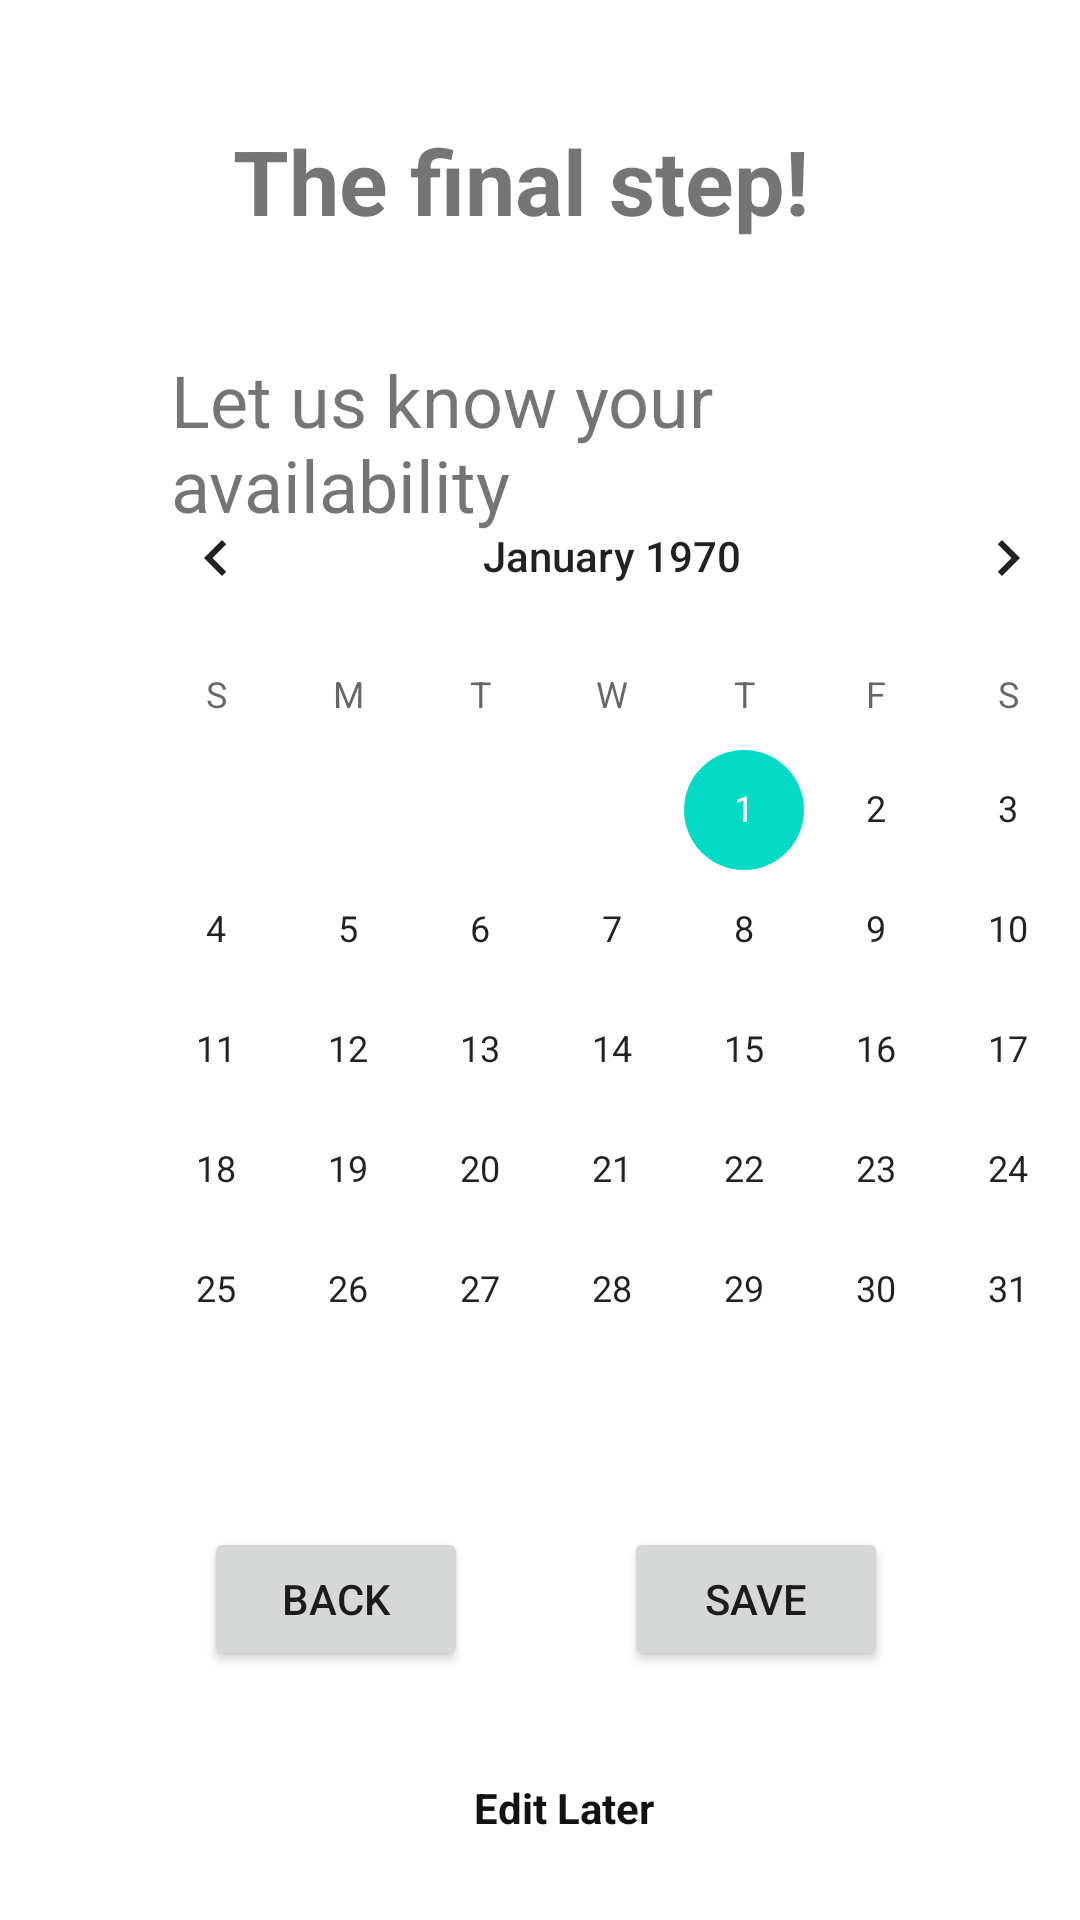

This screen was rendered from an Android layout file. Write that file and the resources it references.
<!-- AndroidManifest.xml: application theme Theme.Dea -->
<!-- res/layout/activity_availability.xml -->
<?xml version="1.0" encoding="utf-8"?>
<androidx.constraintlayout.widget.ConstraintLayout xmlns:android="http://schemas.android.com/apk/res/android"
    xmlns:app="http://schemas.android.com/apk/res-auto"
    xmlns:tools="http://schemas.android.com/tools"
    android:layout_width="match_parent"
    android:layout_height="match_parent"
    tools:context=".AvailabilityActivity">

    <Button
        android:id="@+id/nextButton3"
        android:layout_width="wrap_content"
        android:layout_height="wrap_content"
        android:layout_marginTop="19dp"
        android:layout_marginEnd="12dp"
        android:onClick="Save"
        android:text="Save"
        android:textSize="14sp"
        app:iconPadding="4dp"
        app:layout_constraintEnd_toEndOf="parent"
        app:layout_constraintStart_toEndOf="@+id/backButton3"
        app:layout_constraintTop_toBottomOf="@+id/calendarView" />

    <Button
        android:id="@+id/backButton3"
        android:layout_width="wrap_content"
        android:layout_height="wrap_content"
        android:layout_marginStart="16dp"
        android:layout_marginTop="19dp"
        android:onClick="Back"
        android:text="Back"
        app:iconPadding="4dp"
        app:layout_constraintEnd_toStartOf="@+id/nextButton3"
        app:layout_constraintStart_toStartOf="parent"
        app:layout_constraintTop_toBottomOf="@+id/calendarView" />

    <CalendarView
        android:id="@+id/calendarView"
        android:layout_width="wrap_content"
        android:layout_height="wrap_content"
        android:layout_marginStart="30dp"
        android:layout_marginTop="35dp"
        app:layout_constraintStart_toStartOf="parent"
        app:layout_constraintTop_toTopOf="@+id/textView12"
        tools:ignore="MissingConstraints" />

    <TextView
        android:id="@+id/editLaterText3"
        android:layout_width="wrap_content"
        android:layout_height="wrap_content"
        android:layout_marginStart="2dp"
        android:layout_marginBottom="28dp"
        android:onClick="EditLater"
        android:text="Edit Later"
        android:textColor="#121212"
        android:textStyle="bold"
        app:layout_constraintBottom_toBottomOf="parent"
        app:layout_constraintStart_toEndOf="@+id/backButton3"
        app:layout_constraintTop_toBottomOf="@+id/textView12" />

    <TextView
        android:id="@+id/textView9"
        android:layout_width="205dp"
        android:layout_height="0dp"
        android:layout_marginTop="40dp"
        android:layout_marginBottom="15dp"
        android:text="The final step!"
        android:textSize="30sp"
        android:textStyle="bold"
        app:layout_constraintBottom_toTopOf="@+id/textView12"
        app:layout_constraintEnd_toEndOf="parent"
        app:layout_constraintStart_toStartOf="parent"
        app:layout_constraintTop_toTopOf="parent" />

    <TextView
        android:id="@+id/textView12"
        android:layout_width="0dp"
        android:layout_height="0dp"
        android:layout_marginStart="27dp"
        android:layout_marginEnd="36dp"
        android:layout_marginBottom="414dp"
        android:text="Let us know your availability"
        android:textSize="24sp"
        app:layout_constraintBottom_toTopOf="@+id/editLaterText3"
        app:layout_constraintEnd_toEndOf="parent"
        app:layout_constraintStart_toStartOf="@+id/calendarView"
        app:layout_constraintTop_toBottomOf="@+id/textView9" />
</androidx.constraintlayout.widget.ConstraintLayout>
<!-- resources referenced by this layout -->
<resources>
  <style name="Theme.Dea" parent="Theme.MaterialComponents.DayNight.DarkActionBar">
          
          <item name="colorPrimary">@color/purple_500</item>
          <item name="colorPrimaryVariant">@color/purple_700</item>
          <item name="colorOnPrimary">@color/white</item>
          
          <item name="colorSecondary">@color/teal_200</item>
          <item name="colorSecondaryVariant">@color/teal_700</item>
          <item name="colorOnSecondary">@color/black</item>
          
          <item name="android:statusBarColor" tools:targetApi="l">?attr/colorPrimaryVariant</item>
          
      </style>
  <color name="purple_500">#FF6200EE</color>
  <color name="purple_700">#FF3700B3</color>
  <color name="white">#FFFFFFFF</color>
  <color name="teal_200">#FF03DAC5</color>
  <color name="teal_700">#FF018786</color>
  <color name="black">#FF000000</color>
</resources>
